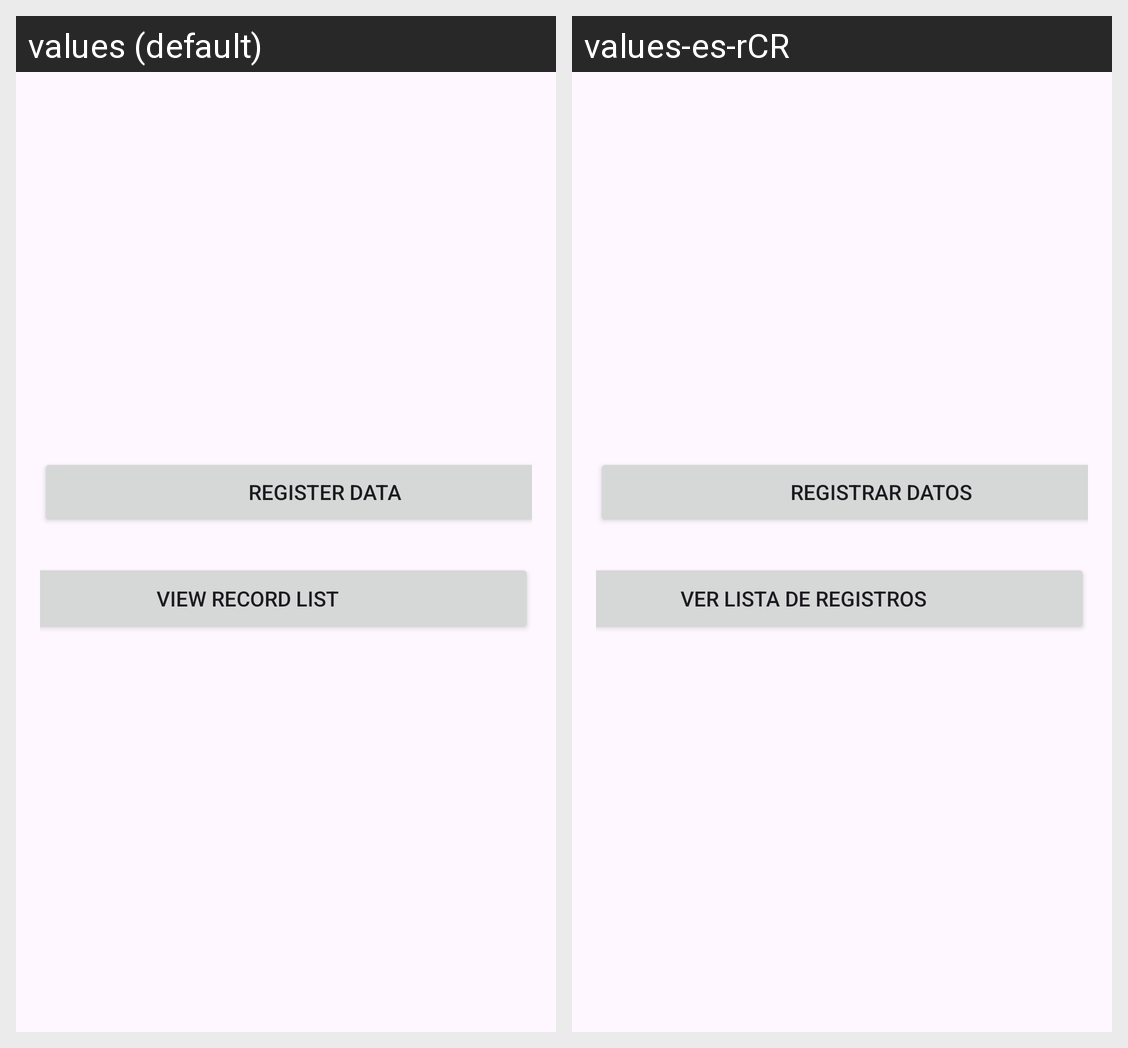

Here is an Android app screen in its default locale and in the app's own translations. Write out the translated-string differences for the strings that appear on this screen.
Android screen res/layout/activity_rec_main.xml rendered under 2 locales, left to right: values (default), values-es-rCR. Device: Nexus 5 (rendered at 1080×1920; each locale shown at half size, 540×960, under a caption strip naming it); theme Theme.ExamenI.
Strings drawn on this screen, with the default value and each locale's value (text and hints the layout hard-codes, and strings that could not be matched under every locale, appear in the picture but are not listed):

rec_button_register
  values: Register Data
  values-es-rCR: Registrar Datos

rec_button_list
  values: View Record List
  values-es-rCR: Ver Lista de Registros
